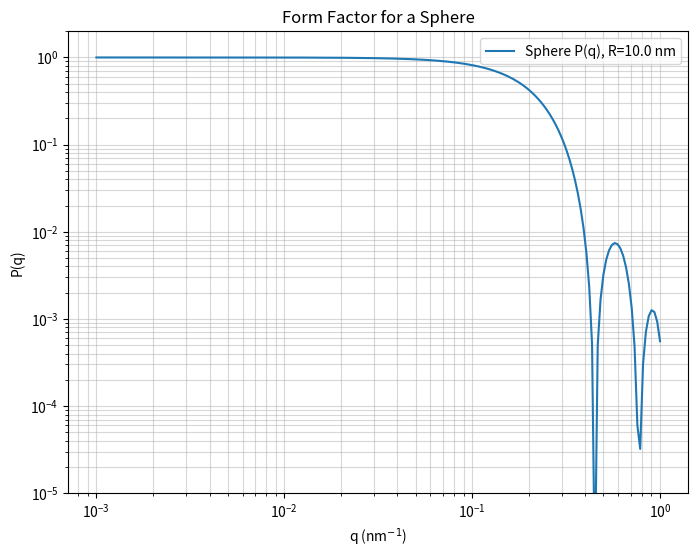

Generate this figure with matplotlib:
# scatterbrain/modeling/form_factors.py
"""
Analytical form factors P(q) for common shapes.

Form factors describe the scattering from a single, isolated particle.
They are typically normalized such that P(q=0) = 1.
The total scattered intensity from N identical, non-interacting particles
is I(q) = N * (sld_particle - sld_solvent)^2 * V_particle^2 * P(q),
where sld is scattering length density and V is volume.
Often, the (sld_particle - sld_solvent)^2 * V_particle^2 part is incorporated
into a scale factor or I(0) when fitting I(q) = scale * P(q).
"""

import numpy as np
from scipy.special import j1 # Bessel function of the first kind, order 1

# Small constant to prevent division by zero or issues with q=0
# for functions where P(q=0) is handled by a limit.
_Q_EPSILON = 1e-9


def sphere_pq(q: np.ndarray, radius: float) -> np.ndarray:
    """
    Calculate the form factor P(q) for a monodisperse sphere.

    The form factor for a sphere is given by:
    P(q) = [ (3 * (sin(qR) - qR*cos(qR))) / (qR)^3 ]^2
         = [ (9 * pi / 2) * (J_{3/2}(qR))^2 / (qR)^3 ]
         where J_{3/2}(x) = sqrt(2/(pi*x)) * (sin(x)/x - cos(x))
         This simplifies to the first expression.
         Also, J_1(x) is the Bessel function of first kind, order 1.
         sqrt(pi*x/2) * J_{3/2}(x) = sin(x)/x - cos(x)
         Another common representation using j1 (spherical Bessel function of order 1):
         P(q) = [3 * j1(qR) / (qR)]^2
         where j1(x) = (sin(x) - x*cos(x)) / x^2. Note that scipy.special.j1 is J_1, not j_1.

    Parameters
    ----------
    q : np.ndarray
        Scattering vector magnitudes.
    radius : float
        Radius of the sphere (R). Must be positive.

    Returns
    -------
    np.ndarray
        The form factor P(q) values, normalized to P(0) = 1.

    Raises
    ------
    ValueError
        If radius is not positive.
    """
    if radius <= 0:
        raise ValueError("Sphere radius must be positive.")

    q_safe = np.asarray(q, dtype=float)
    # Handle q=0 case separately to avoid division by zero
    # P(q=0) = 1
    pq = np.ones_like(q_safe)

    # For qR > epsilon
    qr = q_safe * radius
    mask = qr > _Q_EPSILON

    # Using the (sin(x) - x*cos(x))/x^3 formulation for stability and directness
    # P(q) = [ (3 * (sin(qR) - qR*cos(qR))) / (qR)^3 ]^2
    # Let x = qR
    # Term in bracket: 3 * (sin(x) - x*cos(x)) / x^3
    # This is equivalent to 3 * j1(x) / x, where j1 is the spherical bessel func of order 1.
    # scipy.special.spherical_jn(1, x) is j1(x)

    # Using direct formula to avoid confusion with scipy.special.j1 (which is J_n not j_n)
    # sin_qr = np.sin(qr[mask])
    # cos_qr = np.cos(qr[mask])
    # pq_bracket_term = 3.0 * (sin_qr - qr[mask] * cos_qr) / (qr[mask]**3)
    # pq[mask] = pq_bracket_term**2

    # Simpler: P(q) = ( (3/(qR)^3) * (sin(qR) - qR cos(qR)) )^2
    # For x = qR:
    # P(qR) = ( (3/x^3) * (sin(x) - x cos(x)) )^2
    # The term (sin(x) - x cos(x)) / x^2 is the spherical Bessel function j_1(x).
    # So P(qR) = (3 * j_1(qR) / (qR))^2.
    # Scipy provides spherical_jn for j_n(x).
    # For n=1, spherical_jn(1, x) = (sin(x)/x - cos(x))/x = (sin(x) - x*cos(x))/x^2
    # So, P(q) = [3 * spherical_jn(1, qr) / qr]^2 is not quite right.
    # It should be: P(q) = [3 * (sin(qr)/(qr)^2 - cos(qr)/qr) / (1/qr)]^2 ? No.

    # Let's use the definition of j_1(x) = (sin(x) - x cos(x)) / x^2
    # Then P(q) = [3 * j_1(qR) / (qR)]^2 is indeed common.
    # If x = qR, then P(x) = (3 * j_1(x) / x)^2
    # Let's implement j_1(x) manually:
    x = qr[mask]
    j1_x = (np.sin(x) - x * np.cos(x)) / (x**2)
    pq[mask] = (3.0 * j1_x / x)**2 # This expression does not look right for P(0)=1 without limit
                                   # (3 * j1(x) / x)^2 -> (3 * (x/3) / x)^2 = 1 as x->0

    # Let's use the most common form from literature:
    # P(qR) = [3 * (sin(qR) - qR*cos(qR)) / (qR)^3]^2
    # This form correctly gives P(0)=1 via L'Hopital's rule.
    # The term in brackets is F(qR) = 3 * (sin(qR) - qR*cos(qR)) / (qR)^3
    # F(x) = 3 * (sin(x) - x*cos(x)) / x^3
    # As x -> 0, F(x) -> 3 * (x - x^3/6 - x(1-x^2/2)) / x^3 + O(x^5)
    #            = 3 * (x - x^3/6 - x + x^3/2) / x^3
    #            = 3 * (-1/6 + 1/2) * x^3 / x^3 = 3 * (2/6) = 3 * (1/3) = 1
    # So P(qR) -> 1^2 = 1.

    x = qr[mask] # x = qR
    func_val = 3.0 * (np.sin(x) - x * np.cos(x)) / (x**3)
    pq[mask] = func_val**2

    return pq


# Example usage:
if __name__ == "__main__": # pragma: no cover
    import matplotlib.pyplot as plt

    q_values = np.geomspace(0.001, 1.0, 200) # Use geomspace for log scale plotting
    radius_sphere = 10.0 # e.g., in nm, so q is in nm^-1

    pq_sphere = sphere_pq(q_values, radius_sphere)

    # Check P(0)
    print(f"P(q=0.001) for sphere (R={radius_sphere}): {pq_sphere[0]:.4f}") # Should be close to 1
    # For q=0 itself, it's handled to be 1.
    q_test_zero = np.array([0.0, 0.0001])
    pq_test_zero = sphere_pq(q_test_zero, radius_sphere)
    print(f"P(q=0) directly: {pq_test_zero[0]}")
    assert np.isclose(pq_test_zero[0], 1.0)


    plt.figure(figsize=(8, 6))
    plt.loglog(q_values, pq_sphere, label=f"Sphere P(q), R={radius_sphere} nm")
    plt.xlabel("q (nm$^{-1}$)")
    plt.ylabel("P(q)")
    plt.title("Form Factor for a Sphere")
    plt.legend()
    plt.grid(True, which="both", ls="-", alpha=0.5)
    plt.ylim(1e-5, 2) # P(q) can go below 1e-4
    plt.show()

    # Test radius validation
    try:
        sphere_pq(q_values, -1.0)
    except ValueError as e:
        print(f"Caught expected error for negative radius: {e}")